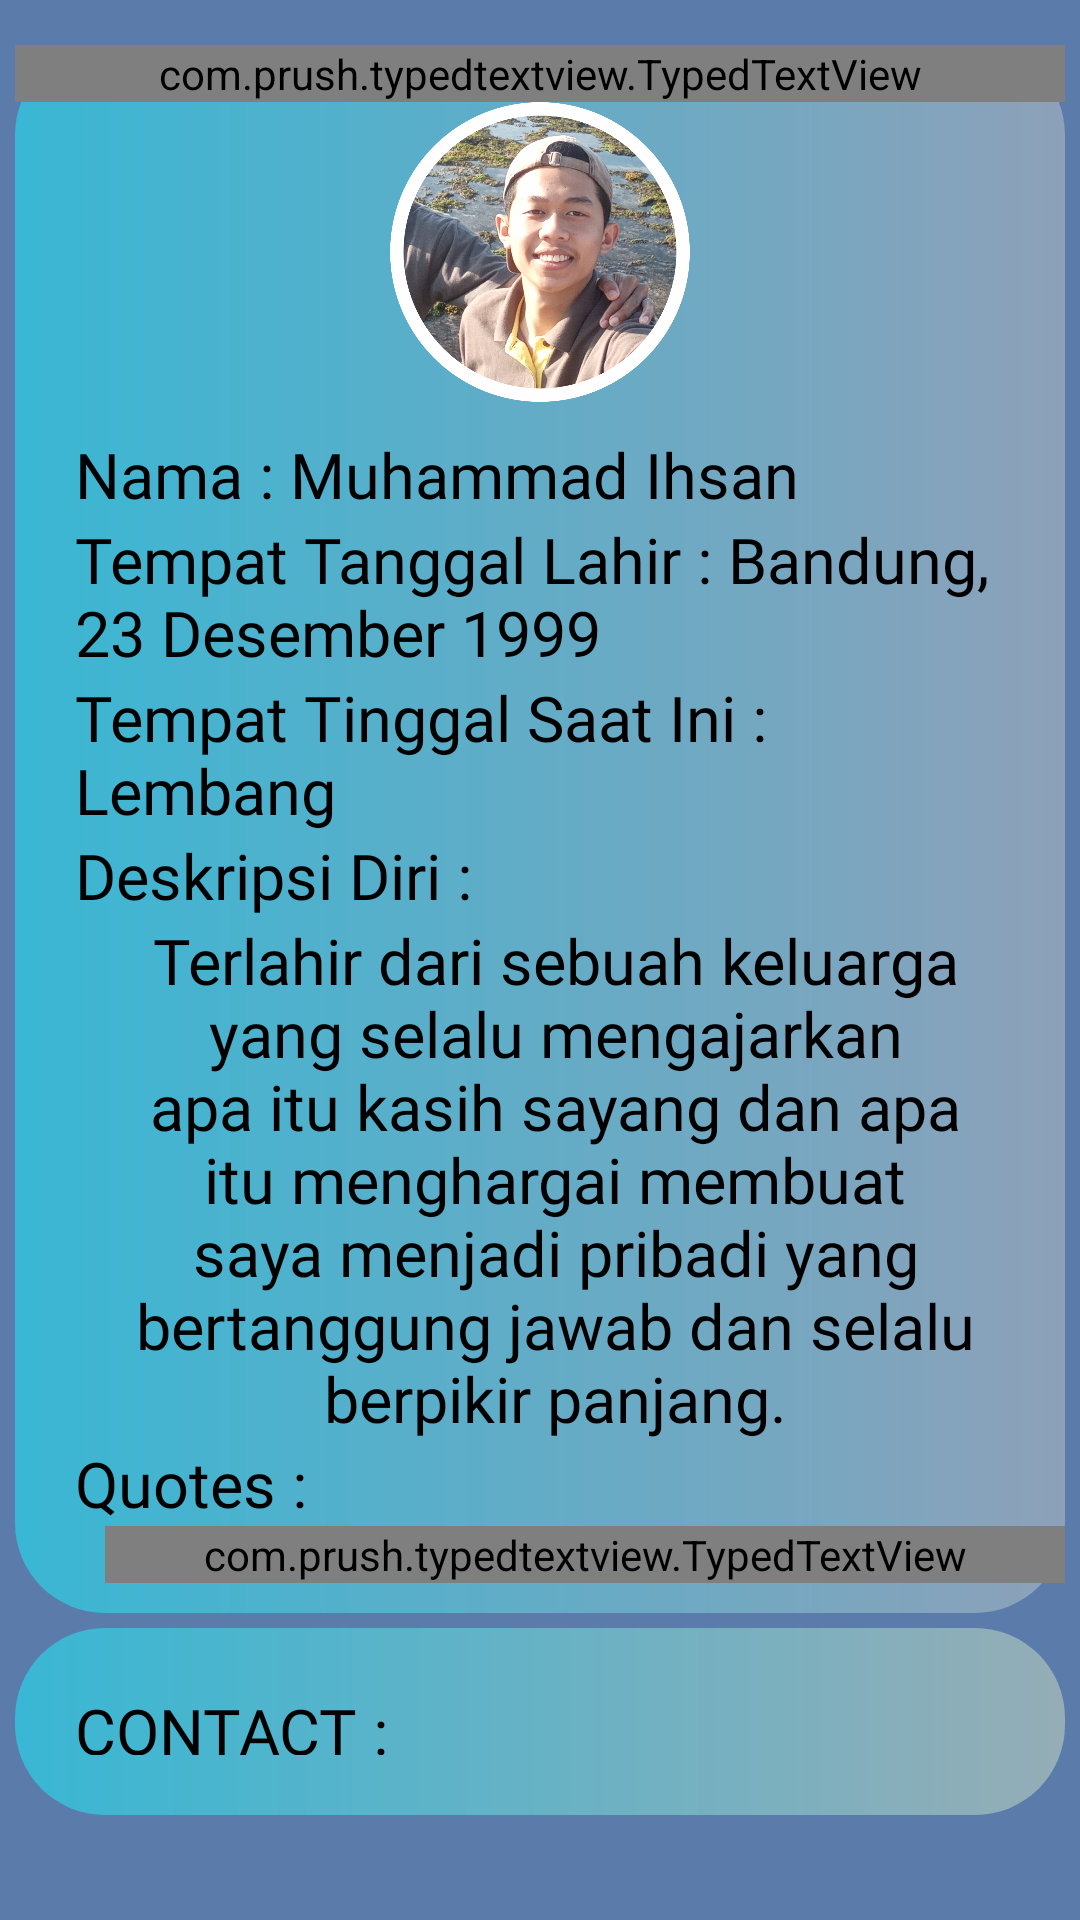

Layout XML and referenced resources for this Android screen:
<!-- AndroidManifest.xml: application theme Theme.Akb_uts -->
<!-- res/layout/fragment_profile.xml -->
<FrameLayout xmlns:android="http://schemas.android.com/apk/res/android"
    xmlns:app="http://schemas.android.com/apk/res-auto"
    xmlns:tools="http://schemas.android.com/tools"
    android:layout_width="match_parent"
    android:layout_height="match_parent"
    tools:context="com.app.ihsan946.fragment.menu.ProfileFragment">

    
    <LinearLayout
        android:layout_width="match_parent"
        android:layout_height="match_parent"
        android:background="@color/glaucos"
        android:orientation="vertical"
        android:padding="@dimen/dimen5">

        <LinearLayout
            android:layout_width="match_parent"
            android:layout_height="wrap_content"
            android:layout_marginTop="@dimen/dimen10"
            android:background="@drawable/border_layout3_profile"
            android:orientation="vertical">

            <com.prush.typedtextview.TypedTextView
                android:layout_width="match_parent"
                android:layout_height="wrap_content"
                android:fontFamily="@font/tentang_nanti"
                android:gravity="center"
                android:hint="MY PROFILE"
                android:textColor="@color/white"
                android:textSize="22sp"
                app:play_keystrokes_audio="false"
                app:typed_text="MY PROFILE" />

            <ImageView
                android:layout_width="100dp"
                android:layout_height="100dp"
                android:layout_gravity="center"
                android:layout_marginBottom="@dimen/dimen10"
                android:src="@drawable/ic_photo_profile" />

            <TextView
                android:layout_width="match_parent"
                android:layout_height="wrap_content"
                android:layout_marginLeft="20dp"
                android:layout_marginRight="20dp"
                android:fontFamily="@font/spring_garden"
                android:text="Nama : Muhammad Ihsan"
                android:textColor="@color/black"
                android:textSize="21sp" />

            <TextView
                android:layout_width="match_parent"
                android:layout_height="wrap_content"
                android:layout_marginLeft="20dp"
                android:layout_marginRight="20dp"
                android:fontFamily="@font/spring_garden"
                android:text="Tempat Tanggal Lahir : Bandung, 23 Desember 1999"
                android:textColor="@color/black"
                android:textSize="21sp" />

            <TextView
                android:layout_width="match_parent"
                android:layout_height="wrap_content"
                android:layout_marginLeft="20dp"
                android:layout_marginRight="20dp"
                android:fontFamily="@font/spring_garden"
                android:text="Tempat Tinggal Saat Ini : Lembang"
                android:textColor="@color/black"
                android:textSize="21sp" />

            <TextView
                android:layout_width="match_parent"
                android:layout_height="wrap_content"
                android:layout_marginLeft="20dp"
                android:layout_marginRight="20dp"
                android:fontFamily="@font/spring_garden"
                android:text="Deskripsi Diri : "
                android:textColor="@color/black"
                android:textSize="21sp" />

            <TextView
                android:layout_width="match_parent"
                android:layout_height="wrap_content"
                android:layout_marginLeft="@dimen/dimen30"
                android:layout_marginRight="20dp"
                android:fontFamily="@font/spring_garden"
                android:text="Terlahir dari sebuah keluarga yang selalu mengajarkan apa itu kasih sayang dan apa itu menghargai membuat saya menjadi pribadi yang bertanggung jawab dan selalu berpikir panjang."
                android:textAlignment="center"
                android:textColor="@color/black"
                android:textSize="21sp" />

            <TextView
                android:layout_width="match_parent"
                android:layout_height="wrap_content"
                android:layout_marginLeft="20dp"
                android:layout_marginRight="20dp"
                android:fontFamily="@font/spring_garden"
                android:text="Quotes :"
                android:textColor="@color/black"
                android:textSize="21sp" />

            <com.prush.typedtextview.TypedTextView
                android:layout_width="match_parent"
                android:layout_height="wrap_content"
                android:layout_marginLeft="@dimen/dimen30"
                android:layout_marginBottom="@dimen/dimen10"
                android:fontFamily="@font/tentang_nanti"
                android:hint="Selagi hidup masih bisa bermanfaat, kenapa harus mengeluh? seharusnya bersyukur karna masih ada orang yang membutuhkanmu"
                android:textAlignment="center"
                android:textSize="21sp"
                android:textStyle="bold"
                app:play_keystrokes_audio="false"
                app:typed_text="Selagi hidup masih bisa bermanfaat, kenapa harus mengeluh? seharusnya bersyukur karna masih ada orang yang membutuhkanmu" />

        </LinearLayout>

        <LinearLayout
            android:layout_width="match_parent"
            android:layout_height="wrap_content"
            android:layout_marginTop="5dp"
            android:layout_marginBottom="30dp"
            android:layout_weight="3"
            android:background="@drawable/border_about"
            android:orientation="vertical"
            android:padding="20dp">

            <RelativeLayout
                android:layout_width="match_parent"
                android:layout_height="wrap_content">

                <TextView
                    android:id="@+id/text1_contact"
                    android:layout_width="wrap_content"
                    android:layout_height="wrap_content"
                    android:fontFamily="@font/spring_garden"
                    android:text="CONTACT : "
                    android:textColor="@color/black"
                    android:textSize="21sp" />

                <Button
                    android:id="@+id/instagram_contact"
                    android:layout_width="wrap_content"
                    android:layout_height="wrap_content"
                    android:layout_below="@id/text1_contact"
                    android:layout_marginRight="@dimen/dimen5"
                    android:background="@drawable/border_button_contact"
                    android:fontFamily="@font/spring_garden"
                    android:textColor="@color/white"
                    android:text="Instagram" />

                <Button
                    android:id="@+id/email_contact"
                    android:layout_width="wrap_content"
                    android:layout_height="wrap_content"
                    android:layout_below="@id/text1_contact"
                    android:layout_marginRight="@dimen/dimen5"
                    android:layout_toRightOf="@id/instagram_contact"
                    android:background="@drawable/border_button_contact"
                    android:fontFamily="@font/spring_garden"
                    android:textColor="@color/white"
                    android:text="Email" />

                <Button
                    android:id="@+id/notelp_contact"
                    android:layout_width="wrap_content"
                    android:layout_height="wrap_content"
                    android:layout_below="@id/text1_contact"
                    android:layout_marginRight="@dimen/dimen5"
                    android:layout_toRightOf="@id/email_contact"
                    android:background="@drawable/border_button_contact"
                    android:fontFamily="@font/spring_garden"
                    android:textColor="@color/white"
                    android:text="Cellphone" />

                <Button
                    android:id="@+id/findme_contact"
                    android:layout_width="wrap_content"
                    android:layout_height="wrap_content"
                    android:layout_below="@id/text1_contact"
                    android:layout_marginRight="@dimen/dimen10"
                    android:layout_toRightOf="@id/notelp_contact"
                    android:background="@drawable/border_button_contact"
                    android:fontFamily="@font/spring_garden"
                    android:textColor="@color/white"
                    android:text="FIND ME" />

                <Button
                    android:id="@+id/about_contact"
                    android:layout_width="wrap_content"
                    android:layout_height="wrap_content"
                    android:layout_below="@id/notelp_contact"
                    android:layout_centerHorizontal="true"
                    android:layout_marginTop="@dimen/dimen10"
                    android:background="@drawable/border_button_contact"
                    android:fontFamily="@font/spring_garden"
                    android:textColor="@color/white"
                    android:text="About" />


            </RelativeLayout>


        </LinearLayout>


    </LinearLayout>

</FrameLayout>
<!-- resources referenced by this layout -->
<resources>
  <color name="black">#FF000000</color>
  <color name="glaucos">#5B7BAB</color>
  <color name="white">#FFFFFFFF</color>
  <dimen name="dimen10">10dp</dimen>
  <dimen name="dimen30">30dp</dimen>
  <dimen name="dimen5">5dp</dimen>
  <!-- drawable border_about (drawable) -->
  <?xml version="1.0" encoding="utf-8"?>
  <shape xmlns:android="http://schemas.android.com/apk/res/android"
      android:shape="rectangle">
      <gradient
          android:endColor="@color/pewter_blue"
          android:startColor="@color/maximum_blue" />
      <corners android:radius="@dimen/dimen30" />
  </shape>
  <!-- drawable border_button_contact (drawable) -->
  <?xml version="1.0" encoding="utf-8"?>
  <shape xmlns:android="http://schemas.android.com/apk/res/android"
      android:shape="rectangle">
      <solid android:color="@color/celtic_blue" />
      <corners android:radius="@dimen/dimen10" />
  </shape>
  <!-- drawable border_layout3_profile (drawable) -->
  <?xml version="1.0" encoding="utf-8"?>
  <shape xmlns:android="http://schemas.android.com/apk/res/android"
      android:shape="rectangle">
      <gradient
          android:endColor="@color/cadet_grey"
          android:startColor="@color/maximum_blue" />
      <corners android:radius="@dimen/dimen30" />
  
  </shape>
  <!-- drawable ic_photo_profile: png bitmap (drawable-v24, 989977 bytes) -->
  <style name="Theme.Akb_uts" parent="Theme.AppCompat.Light.NoActionBar">
          
          <item name="colorPrimary">@color/maximum_blue</item>
          <item name="colorPrimaryVariant">@color/purple_700</item>
          <item name="colorOnPrimary">@color/white</item>
          
          <item name="colorSecondary">@color/teal_200</item>
          <item name="colorSecondaryVariant">@color/teal_700</item>
          <item name="colorOnSecondary">@color/white</item>
          
          <item name="android:statusBarColor" tools:targetApi="l">?attr/colorPrimaryVariant</item>
          
      </style>
  <color name="pewter_blue">#95ADB6</color>
  <color name="maximum_blue">#39B7D4</color>
  <color name="celtic_blue">#276FBF</color>
  <color name="cadet_grey">#8DA1B9</color>
  <color name="purple_700">#FF3700B3</color>
  <color name="teal_200">#FF03DAC5</color>
  <color name="teal_700">#FF018786</color>
</resources>
